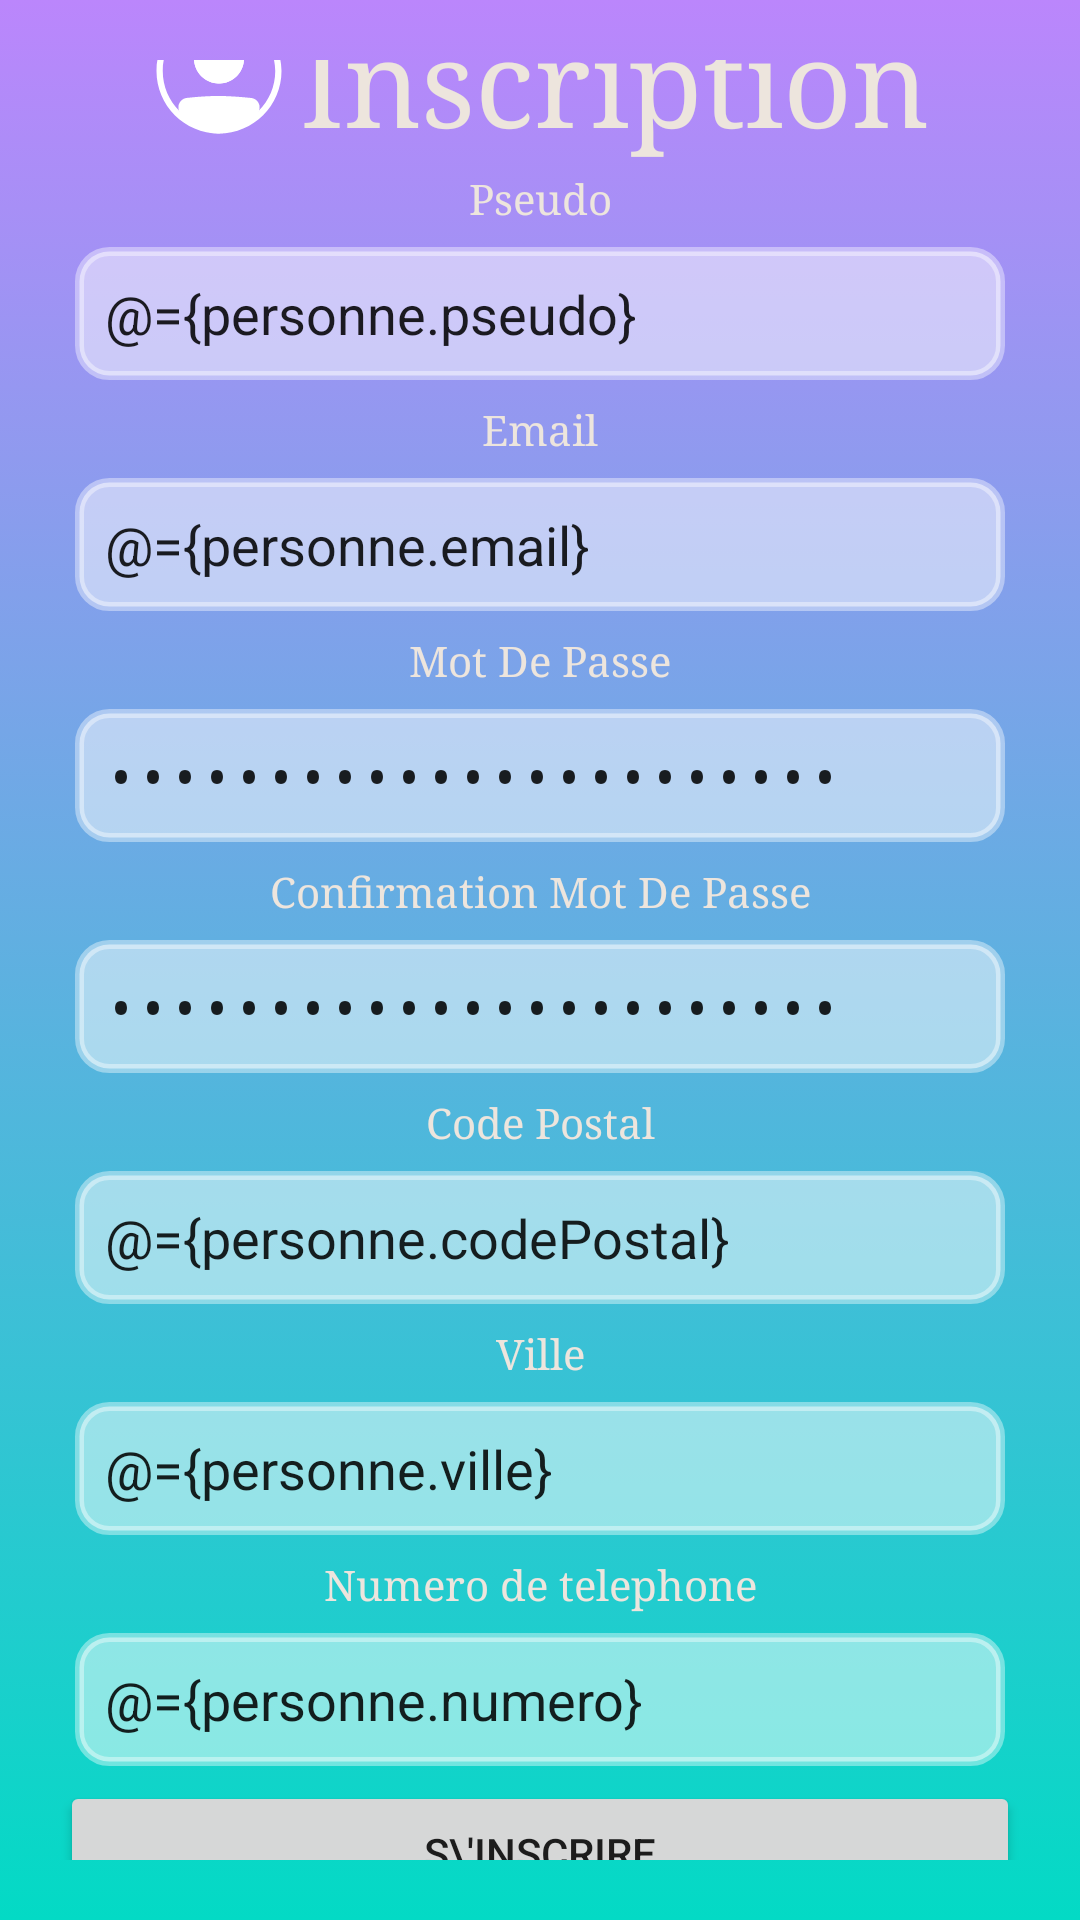

Android layout source for this screen:
<!-- AndroidManifest.xml: application theme Theme.DemoEni -->
<!-- res/layout/activity_sign_up.xml -->
<?xml version="1.0" encoding="utf-8"?>
    <layout xmlns:android="http://schemas.android.com/apk/res/android">
        <data>
            <variable
                name="personne"
                type="com.example.demoeni.model.Personne"></variable>
        </data>

        <LinearLayout
            android:orientation="vertical"
            android:layout_width="match_parent"
            android:layout_height="match_parent"
            android:background="@drawable/background_gradient_purple_blue"
            android:padding="20dp">

            <LinearLayout
                android:layout_width="match_parent"
                android:layout_height="match_parent"
                android:orientation="vertical"
                android:gravity="center_vertical">

                <LinearLayout
                    android:layout_width="match_parent"
                    android:layout_height="wrap_content"
                    android:gravity="center_horizontal">
                    <ImageView
                        android:layout_width="50dp"
                        android:layout_height="50dp"
                        android:src="@drawable/ui_user_profile_avatar_person_icon_208734"
                        android:tint="@color/white"
                        ></ImageView>

                    <TextView
                        android:layout_width="wrap_content"
                        android:layout_height="wrap_content"
                        android:text="Inscription"
                        android:textSize="40dp"
                        android:textAlignment="center"
                        style="@style/labelStyle"></TextView>

                </LinearLayout>



                <LinearLayout
                    android:layout_width="match_parent"
                    android:layout_height="wrap_content"
                    android:layout_weight="1">


                </LinearLayout>

                <TextView
                    android:layout_width="match_parent"
                    android:layout_height="wrap_content"
                    android:text="Pseudo"
                    style="@style/labelStyle"
                    android:textAlignment="center"
                    ></TextView>

                <EditText
                    android:layout_width="match_parent"
                    android:layout_height="wrap_content"
                    android:text="@={personne.pseudo}"
                    style="@style/inputStyle">


                </EditText>

                <TextView
                    android:layout_width="match_parent"
                    android:layout_height="wrap_content"
                    android:text="Email"
                    style="@style/labelStyle"
                    android:textAlignment="center"
                    ></TextView>

                <EditText
                    android:layout_width="match_parent"
                    android:layout_height="wrap_content"
                    android:text="@={personne.email}"
                    style="@style/inputStyle"
                    android:inputType="textWebEmailAddress">


                </EditText>

                <TextView
                    android:layout_width="match_parent"
                    android:layout_height="wrap_content"
                    android:text="Mot De Passe"
                    style="@style/labelStyle"
                    android:textAlignment="center"
                    ></TextView>

                <EditText
                    android:layout_width="match_parent"
                    android:layout_height="wrap_content"
                    android:text="@={personne.motDePasse}"
                    style="@style/inputStyle"
                    android:inputType="textPassword">
                </EditText>

                <TextView
                    android:layout_width="match_parent"
                    android:layout_height="wrap_content"
                    android:text="Confirmation Mot De Passe"
                    style="@style/labelStyle"
                    android:textAlignment="center"
                    ></TextView>

                <EditText
                    android:layout_width="match_parent"
                    android:layout_height="wrap_content"
                    android:text="@={personne.motDePasse}"
                    style="@style/inputStyle"
                    android:inputType="textPassword">
                </EditText>

                <TextView
                    android:layout_width="match_parent"
                    android:layout_height="wrap_content"
                    android:text="Code Postal"
                    style="@style/labelStyle"
                    android:textAlignment="center"
                    ></TextView>

                <EditText
                    android:layout_width="match_parent"
                    android:layout_height="wrap_content"
                    android:text="@={personne.codePostal}"
                    style="@style/inputStyle"
                    android:inputType="number">
                </EditText>

                <TextView
                    android:layout_width="match_parent"
                    android:layout_height="wrap_content"
                    android:text="Ville"
                    style="@style/labelStyle"
                    android:textAlignment="center"
                    ></TextView>

                <EditText
                    android:layout_width="match_parent"
                    android:layout_height="wrap_content"
                    android:text="@={personne.ville}"
                    style="@style/inputStyle">
                </EditText>

                <TextView
                    android:layout_width="match_parent"
                    android:layout_height="wrap_content"
                    android:text="Numero de telephone"
                    style="@style/labelStyle"
                    android:textAlignment="center"
                    ></TextView>

                <EditText
                    android:layout_width="match_parent"
                    android:layout_height="wrap_content"
                    android:text="@={personne.numero}"
                    style="@style/inputStyle"
                    android:inputType="number">
                </EditText>

                
                
                <LinearLayout
                    android:layout_width="match_parent"
                    android:layout_height="0dp"
                    android:layout_weight="1">

                </LinearLayout>

                <Button
                    android:layout_width="match_parent"
                    android:layout_height="wrap_content"
                    android:text="S\'inscrire"
                    android:onClick="inscription"
                    />





            </LinearLayout>

        </LinearLayout>
    </layout>
<!-- resources referenced by this layout -->
<resources>
  <!-- drawable background_gradient_purple_blue (drawable) -->
  <?xml version="1.0" encoding="utf-8"?>
  <selector xmlns:android="http://schemas.android.com/apk/res/android">
  
      <item>
  
          <shape
              android:shape="rectangle"
              >
  
              <gradient
                  android:startColor="@color/purple_200"
                  android:endColor="@color/teal_200"
                  android:angle="3"></gradient>
  
  
          </shape>
  
      </item>
  
  </selector>
  <!-- drawable ui_user_profile_avatar_person_icon_208734 (drawable) -->
  <vector xmlns:android="http://schemas.android.com/apk/res/android"
      android:width="48dp"
      android:height="48dp"
      android:viewportWidth="48"
      android:viewportHeight="48">
    <path
        android:pathData="M24,42C33.941,42 42,33.941 42,24C42,14.059 33.941,6 24,6C14.059,6 6,14.059 6,24C6,33.941 14.059,42 24,42ZM24,44C35.046,44 44,35.046 44,24C44,12.954 35.046,4 24,4C12.954,4 4,12.954 4,24C4,35.046 12.954,44 24,44Z"
        android:fillColor="#333333"
        android:fillType="evenOdd"/>
    <path
        android:pathData="M12,35.631C12,34.597 12.772,33.724 13.8,33.61C21.515,32.756 26.521,32.833 34.218,33.629C35.232,33.734 36,34.592 36,35.612C36,36.181 35.755,36.728 35.326,37.101C26.241,45.02 21.049,44.91 12.64,37.109C12.231,36.729 12,36.19 12,35.631Z"
        android:fillColor="#333333"/>
    <path
        android:pathData="M34.115,34.623C26.478,33.833 21.545,33.759 13.91,34.604C13.395,34.661 13,35.1 13,35.631C13,35.917 13.119,36.188 13.32,36.376C17.488,40.242 20.646,41.989 23.733,42C26.831,42.011 30.159,40.278 34.669,36.348C34.877,36.167 35,35.896 35,35.612C35,35.1 34.615,34.675 34.115,34.623ZM13.689,32.616C21.485,31.753 26.563,31.831 34.321,32.634C35.849,32.792 37,34.084 37,35.612C37,36.465 36.634,37.288 35.983,37.855C31.408,41.843 27.598,44.014 23.726,44C19.844,43.986 16.201,41.777 11.96,37.842C11.342,37.269 11,36.462 11,35.631C11,34.094 12.149,32.787 13.689,32.616Z"
        android:fillColor="#333333"
        android:fillType="evenOdd"/>
    <path
        android:pathData="M32,20C32,24.418 28.418,28 24,28C19.582,28 16,24.418 16,20C16,15.582 19.582,12 24,12C28.418,12 32,15.582 32,20Z"
        android:fillColor="#333333"/>
    <path
        android:pathData="M24,26C27.314,26 30,23.314 30,20C30,16.686 27.314,14 24,14C20.686,14 18,16.686 18,20C18,23.314 20.686,26 24,26ZM24,28C28.418,28 32,24.418 32,20C32,15.582 28.418,12 24,12C19.582,12 16,15.582 16,20C16,24.418 19.582,28 24,28Z"
        android:fillColor="#333333"
        android:fillType="evenOdd"/>
  </vector>
  <style name="inputStyle">
  
          <item name="android:padding">10dp</item>
          <item name="android:layout_margin">5dp</item>
          <item name="android:background">@drawable/edit_text_flat</item>
  
      </style>
  <style name="labelStyle">
  
          <item name="android:textColor">#ede5dd</item>
          <item name="android:fontFamily">serif</item>
          <item name="android:layout_margin">2dp</item>
  
      </style>
  <style name="Theme.DemoEni" parent="android:Theme.Material.Light.NoActionBar" />
  <!-- drawable edit_text_flat (drawable) -->
  <?xml version="1.0" encoding="utf-8"?>
  <selector xmlns:android="http://schemas.android.com/apk/res/android">
  
      <item android:state_focused="true">
  
          <shape android:shape="rectangle">
              <solid android:color="#33FFFFFF"/>
  
              <stroke android:width="1dp"
                  android:color="#66FFFFFF"/>
  
              <corners android:radius="15dp"/>
  
          </shape>
      </item>
  
  
      <item >
  
          <shape android:shape="rectangle">
              <solid android:color="#80FFFFFF" />
  
  
  
              <stroke android:width="3dp"
                  android:color="#66FFFFFF"/>
  
              <corners android:radius="10dp"/>
  
          </shape>
      </item>
  
  
  </selector>
  <!-- not gathered from this repository: default colours our renderer supplied (Android Studio template values) -->
  <color name="purple_200">#FFBB86FC</color>
  <color name="teal_200">#FF03DAC5</color>
  <color name="white">#FFFFFFFF</color>
</resources>
